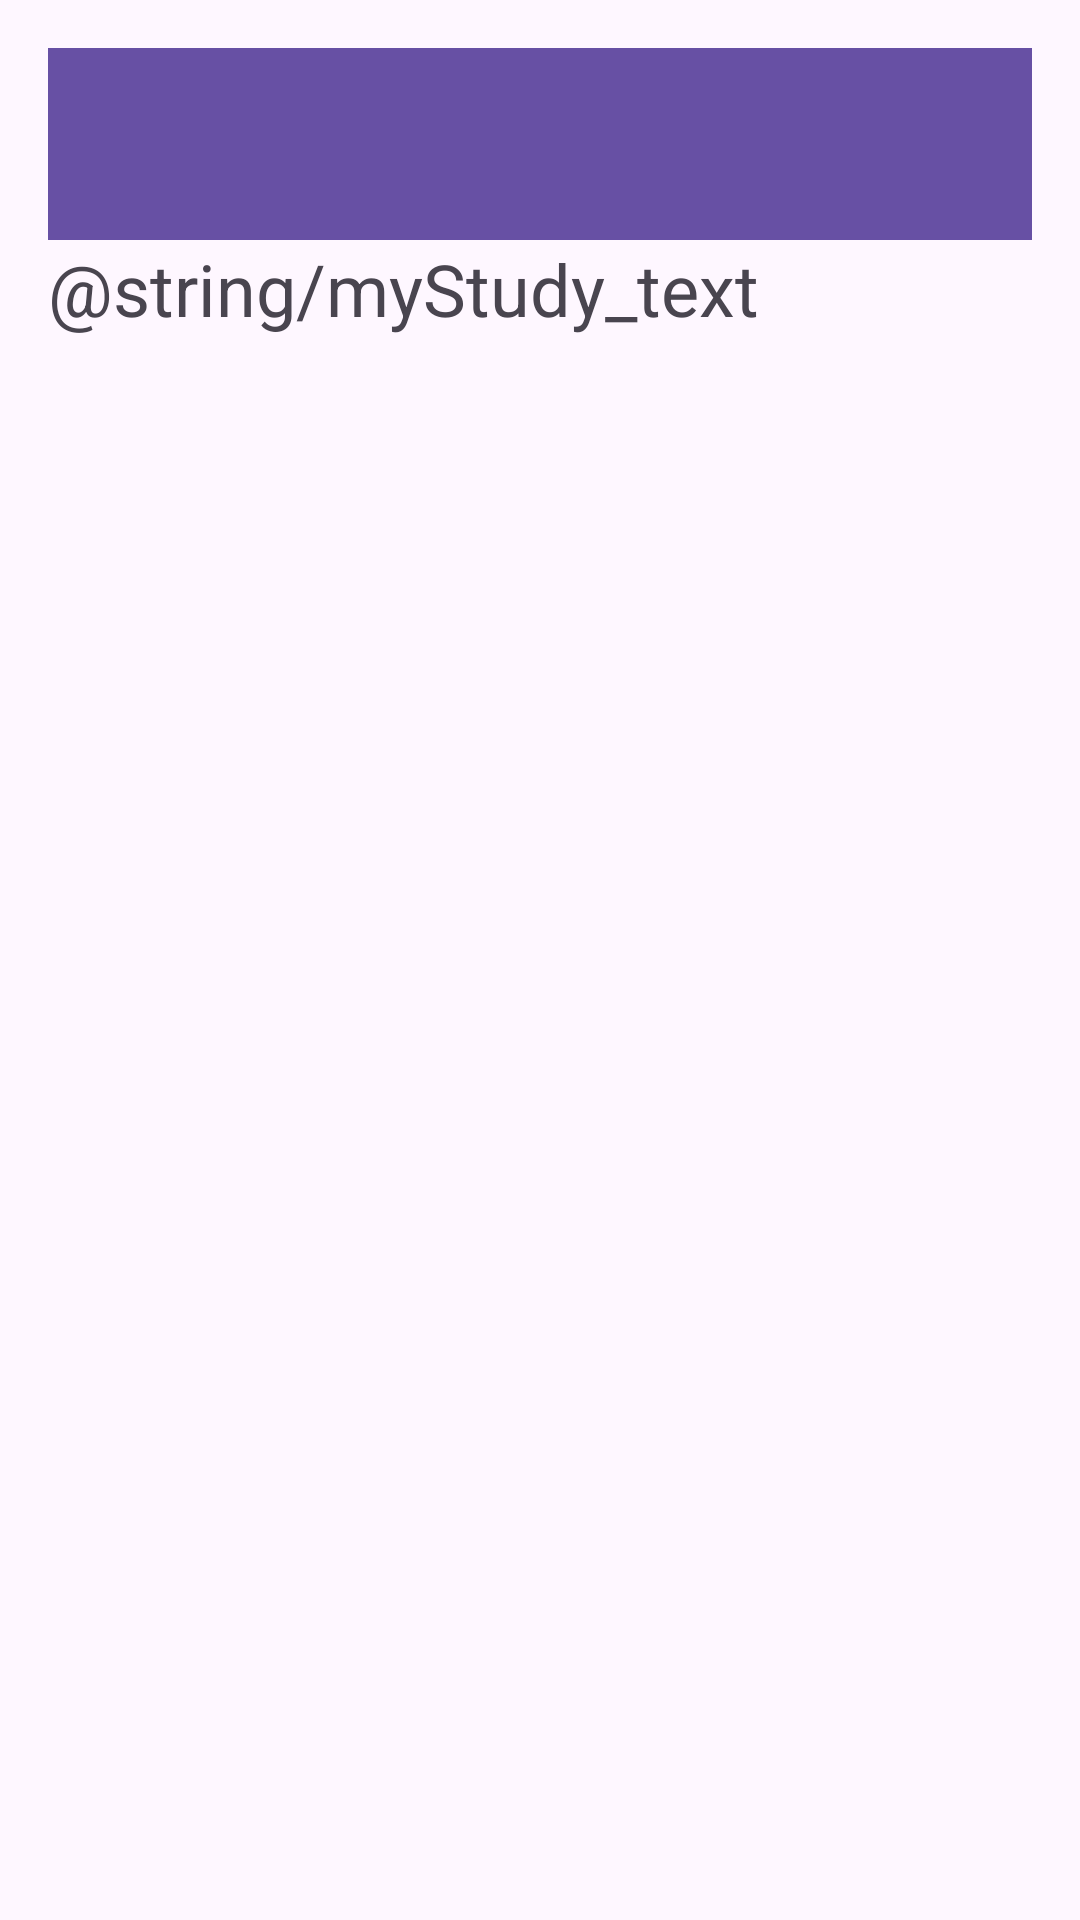

Produce the Android XML layout that renders to this screen, including the resource entries it uses.
<!-- AndroidManifest.xml: application theme Theme.RosdistantStudyApp -->
<!-- res/layout/activity_education.xml -->
<?xml version="1.0" encoding="utf-8"?>
<LinearLayout xmlns:android="http://schemas.android.com/apk/res/android"
    android:layout_width="match_parent"
    android:layout_height="match_parent"
    xmlns:app="http://schemas.android.com/apk/res-auto"
    android:orientation="vertical"
    android:padding="16dp">

    <androidx.appcompat.widget.Toolbar
        android:id="@+id/toolbar"
        android:layout_width="match_parent"
        android:layout_height="?attr/actionBarSize"
        android:background="?attr/colorPrimary"
        android:elevation="4dp"
        android:theme="@style/ThemeOverlay.AppCompat.ActionBar"
        app:layout_constraintTop_toTopOf="parent"
        app:showAsAction="ifRoom"
        />

    <TextView
        android:layout_width="match_parent"
        android:layout_height="wrap_content"
        android:text="@string/myStudy_text"
        android:textSize="24sp" />


</LinearLayout>
<!-- resources referenced by this layout -->
<resources>
  <style name="Theme.RosdistantStudyApp" parent="Base.Theme.RosdistantStudyApp" />
  <style name="Base.Theme.RosdistantStudyApp" parent="Theme.Material3.DayNight.NoActionBar">
          
          
      </style>
</resources>
